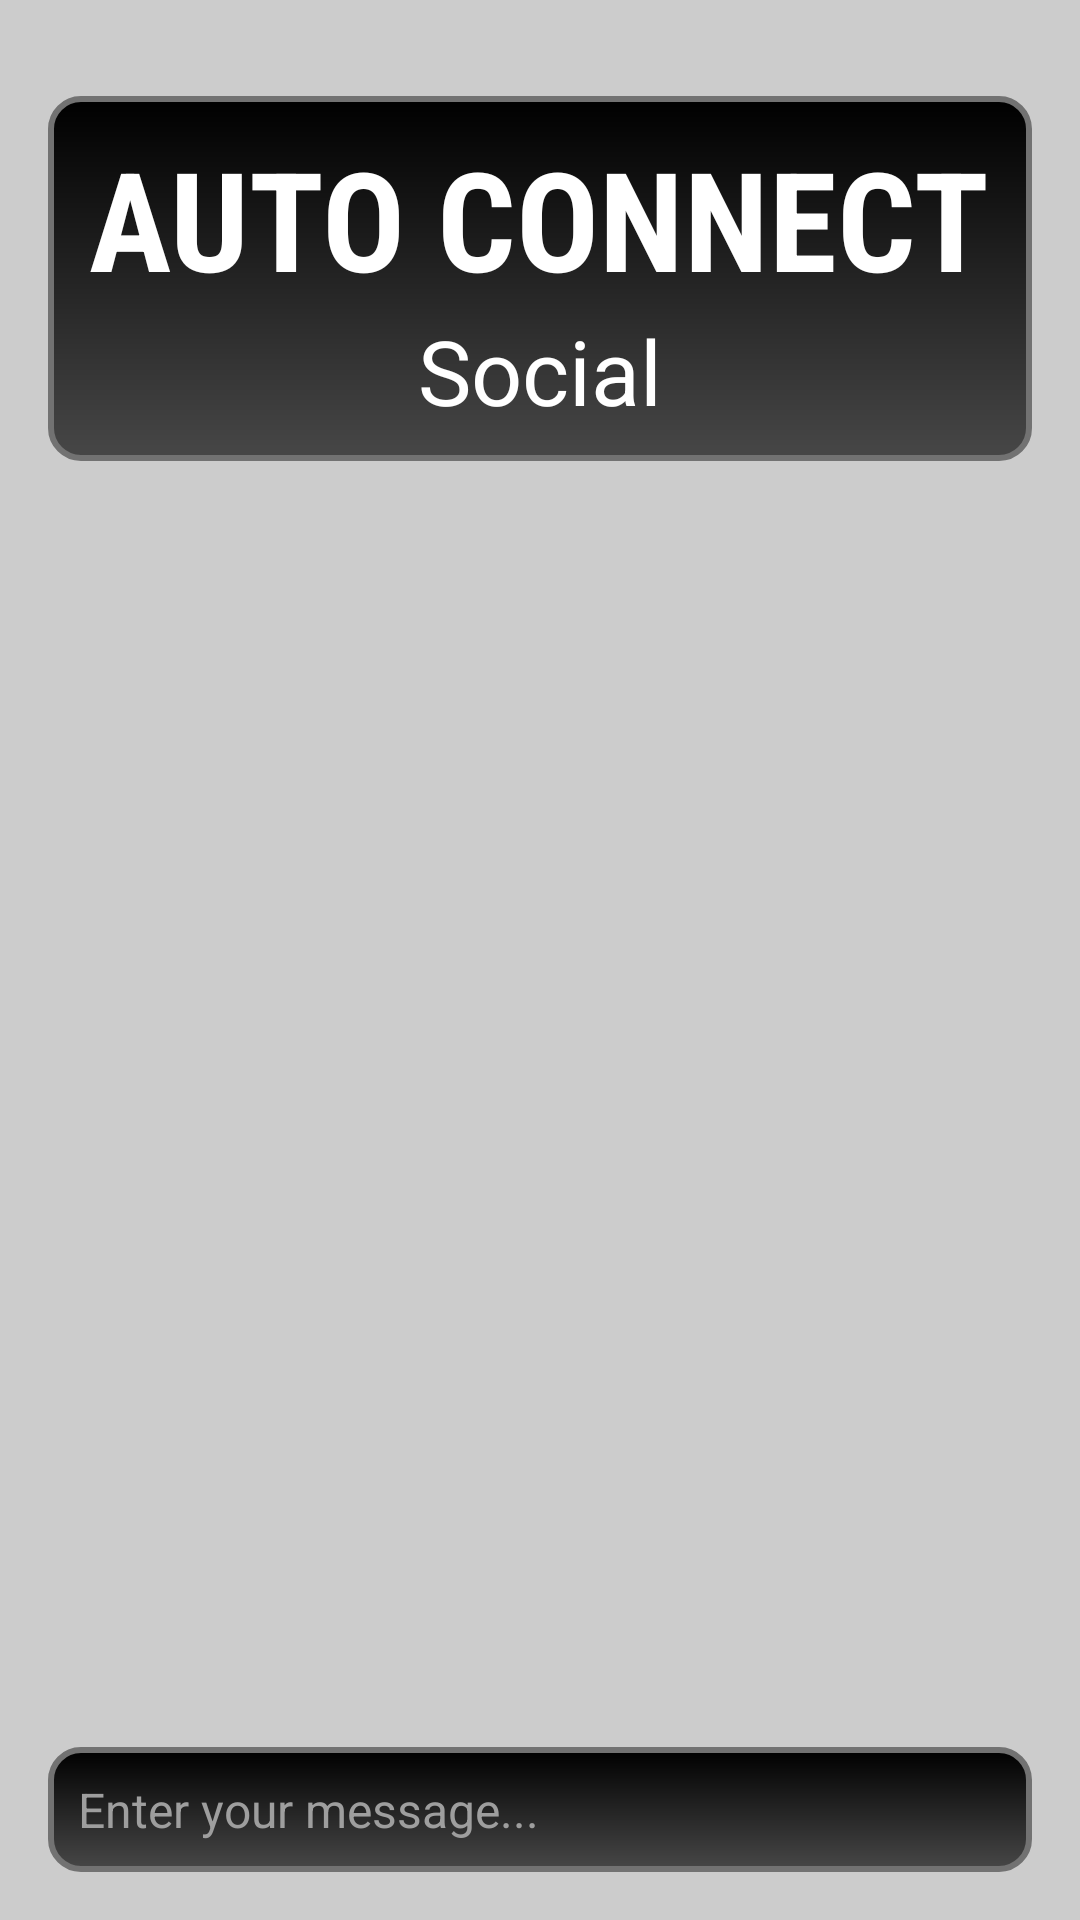

Produce the Android XML layout that renders to this screen, including the resource entries it uses.
<!-- AndroidManifest.xml: application theme Theme.AutoConnect -->
<!-- res/layout/fragment_social.xml -->
<?xml version="1.0" encoding="utf-8"?>
<androidx.constraintlayout.widget.ConstraintLayout xmlns:android="http://schemas.android.com/apk/res/android"
    xmlns:app="http://schemas.android.com/apk/res-auto"
    xmlns:tools="http://schemas.android.com/tools"
    android:layout_width="match_parent"
    android:layout_height="match_parent"
    android:layout_marginBottom="70dp"
    tools:context=".ui.garage.GarageFragment">

    <RelativeLayout
        android:layout_width="match_parent"
        android:layout_height="match_parent"
        android:padding="16dp">

        <RelativeLayout
            android:id="@+id/relativeLayoutSocial"
            android:layout_width="match_parent"
            android:layout_height="wrap_content"
            android:layout_centerHorizontal="true"
            android:layout_marginTop="16dp"
            android:padding="10dp"
            android:background="@drawable/rounded_background">

            <TextView
                android:id="@+id/textViewTitle"
                android:layout_width="wrap_content"
                android:layout_height="wrap_content"
                android:fontFamily="sans-serif-condensed"
                android:text="AUTO CONNECT"
                android:textColor="#FFFFFF"
                android:layout_centerHorizontal="true"
                android:textSize="46sp"
                android:textStyle="bold" />

            
            <TextView
                android:id="@+id/textViewSocialTitle"
                android:layout_width="wrap_content"
                android:layout_height="wrap_content"
                android:layout_below="@id/textViewTitle"
                android:layout_centerHorizontal="true"
                android:layout_marginTop="0dp"
                android:text="Social"
                android:textColor="#FFFFFF"
                android:textSize="30sp" />

        </RelativeLayout>

        
        <androidx.recyclerview.widget.RecyclerView
            android:id="@+id/recyclerViewMessages"
            android:layout_width="match_parent"
            android:layout_height="0dp"
            android:layout_below="@id/relativeLayoutSocial"
            android:layout_above="@id/editTextMessage"
            android:layout_marginTop="16dp"
            android:layout_marginBottom="16dp"
            android:background="@drawable/red_road_rounded"
            app:layout_constraintTop_toBottomOf="@id/relativeLayoutSocial"
            app:layout_constraintBottom_toTopOf="@id/editTextMessage"
            app:layoutManager="androidx.recyclerview.widget.LinearLayoutManager"
            tools:listitem="@layout/item_message" />

        
        
        <EditText
            android:id="@+id/editTextMessage"
            android:layout_width="match_parent"
            android:layout_height="wrap_content"
            android:layout_alignParentBottom="true"
            android:background="@drawable/rounded_background"

        android:hint="Enter your message..."
        android:inputType="textMultiLine"
        android:maxLines="5"
        android:padding="10dp"
        android:textColor="#FFFFFF"
        android:textColorHint="#9E9E9E"
        android:textSize="16sp"
        app:layout_constraintBottom_toBottomOf="parent"
        app:layout_constraintEnd_toStartOf="@+id/buttonSend"
        app:layout_constraintStart_toStartOf="parent"
        app:layout_constraintTop_toBottomOf="@id/recyclerViewMessages" /> 


        
        <ImageButton
            android:id="@+id/buttonSend"
            android:layout_width="56dp"
            android:layout_height="56dp"
            android:layout_alignParentEnd="true"
            android:layout_alignParentBottom="true"
            android:background="@android:color/transparent"
            android:src="@drawable/ic_send_message"
            android:paddingTop="15dp"
            app:layout_constraintBottom_toBottomOf="parent"
            app:layout_constraintEnd_toEndOf="parent"
            app:tint="#FFFFFF" />
    </RelativeLayout>

</androidx.constraintlayout.widget.ConstraintLayout>
<!-- res/layout/item_message.xml (included above) -->
<?xml version="1.0" encoding="utf-8"?>
<LinearLayout xmlns:android="http://schemas.android.com/apk/res/android"
    android:layout_width="match_parent"
    android:layout_height="wrap_content"
    android:paddingTop="10dp"
    android:paddingLeft="20dp"
    android:paddingBottom="10dp"
    android:paddingRight="20dp"
    android:orientation="vertical">


    <TextView
        android:id="@+id/textViewUsername"
        android:layout_width="wrap_content"
        android:layout_height="wrap_content"
        android:textSize="10dp"
        android:textColor="#FFFFFF"
        android:layout_marginBottom="4dp"
        android:layout_gravity="start"/>

    <TextView
        android:id="@+id/textViewMessage"
        android:layout_width="wrap_content"
        android:layout_height="wrap_content"
        android:background="@drawable/rounded_background"
        android:backgroundTint="#000000"
        android:padding="8dp"
        android:textAppearance="?android:textAppearanceMedium"
        android:textColor="#FFFFFF"
        android:layout_gravity="start"/>

</LinearLayout>
<!-- resources referenced by this layout -->
<resources>
  <!-- drawable rounded_background (drawable) -->
  <shape xmlns:android="http://schemas.android.com/apk/res/android"
      android:shape="rectangle">
      <corners android:radius="10dp" />
      <stroke
          android:width="2dp"
          android:color="#727272" />
      <gradient
          android:startColor="#000000"
      android:endColor="#474747"
      android:angle="270"/>
  </shape>
  <style name="Theme.AutoConnect" parent="Base.Theme.AutoConnect" />
  <style name="Base.Theme.AutoConnect" parent="Theme.AppCompat.NoActionBar">
          
          
          <item name="android:windowBackground">#CCCCCC</item>
  
          
          <item name="colorPrimary">#C60000</item>
          <item name="colorPrimaryVariant">#750B0B</item>
          <item name="colorOnPrimary">@color/black</item>
          
          <item name="colorSecondary">@color/teal_200</item>
          <item name="colorSecondaryVariant">@color/teal_200</item>
          <item name="colorOnSecondary">@color/black</item>
          
          <item name="android:statusBarColor">@color/black</item>
      </style>
  <color name="black">#FF000000</color>
  <color name="teal_200">#FF03DAC5</color>
</resources>
